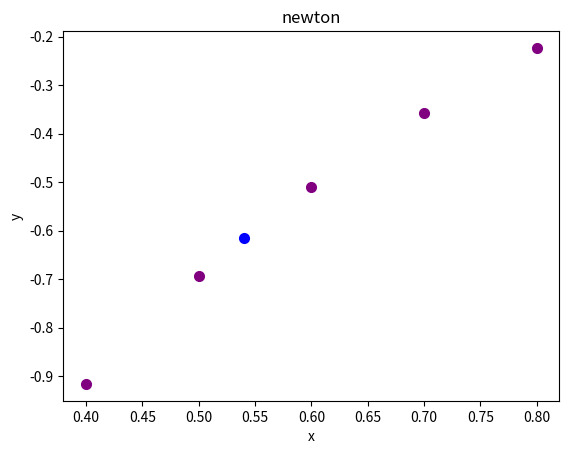

Here is the Python script that generated this plot:
# !/bin/script/even/lib
# -*- coding:utf-8 -*-
# author: ******@qq.com
import matplotlib.pyplot as plt
import math


# ===================================================  lagrange插值  =================================================================
def lagrange(x_, y, a):
    """
    获取拉格朗日插值
    :param x_: x的列表值
    :param y: y的列表值
    :param a: 需要插值的数
    :return: 返回插值结果
    """
    ans = 0.0
    for i in range(len(y)):
        t_ = y[i]
        for j in range(len(y)):
            if i != j:
                t_ *= (a - x_[j]) / (x_[i] - x_[j])
        ans += t_
    return ans


# ===================================================  newton插值  =================================================================
def table(x_, y):
    """
    获取牛顿插值表
    :param x_: x列表的值
    :param y: y列表的值
    :return: 返回插值表
    """
    quotient = [[0] * len(x_) for _ in range(len(x_))]
    for n_ in range(len(x_)):
        quotient[n_][0] = y[n_]
    for i in range(1, len(x_)):
        for j in range(i, len(x_)):
            # j - i 确定了对角线的元素
            quotient[j][i] = (quotient[j][i - 1] - quotient[j - 1][i - 1]) / (x_[j] - x_[j - i])
    return quotient


def get_corner(result):
    """
    通过插值表获取对角线元素
    :param result: 插值表的结果
    :return: 对角线元素
    """
    link = []
    for i in range(len(result)):
        link.append(result[i][i])
    return link


def newton(data_set, x_p, x_7):
    """
    牛顿插值结果
    :param data_set: 求解的问题的对角线
    :param x_p: 输入的值
    :param x_7: 原始的x的列表值
    :return: 牛顿插值结果
    """
    result = data_set[0]
    for i in range(1, len(data_set)):
        p = data_set[i]
        for j in range(i):
            p *= (x_p - x_7[j])
        result += p
    return result


# ============================================================== 画图 =====================================================
def draw_picture(x_list, y_list, node):
    plt.title("newton")
    plt.xlabel("x")
    plt.ylabel("y")
    # plt.plot(x_list, y_list, color="red")
    for i in range(len(x_list)):
        plt.scatter(x_list[i], y_list[i], color="purple", linewidths=2)
    plt.scatter(node[0], node[1], color="blue", linewidth=2)
    plt.show()
    

if __name__ == '__main__':
    x = 0.54
    x_1 = [0.4, 0.5, 0.6, 0.7, 0.8]
    y_1 = [-0.9163, -0.6931, -0.5108, -0.3567, -0.2231]
    middle = table(x_1, y_1)
    n = get_corner(middle)
    newton = newton(n, x, x_1)
    lagrange = lagrange(x_1, y_1, x)
    print("真值:{}".format(math.log(x, math.e)))
    print("拉格朗日插值:{}".format(lagrange))
    print("牛顿插值:{}".format(newton))
    #  画图
    draw_picture(x_1, y_1, (x, newton))
